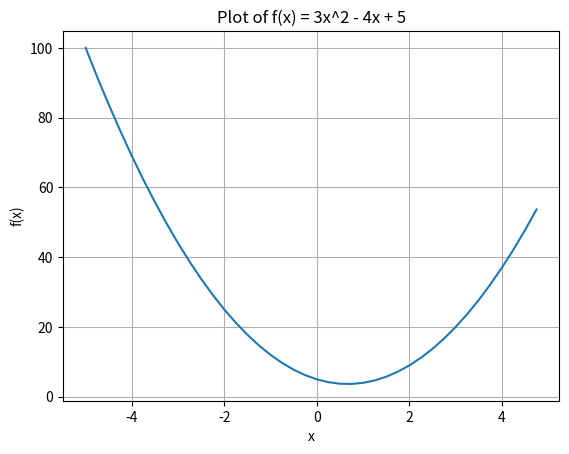

This chart was generated by the following Python code:
import math
import numpy as np
import matplotlib.pyplot as plt

def f(x):
    return 3 * x**2 - 4 * x + 5

xs = np.arange(-5, 5, 0.25)  # Fixed typo here
ys = f(xs)

plt.plot(xs, ys)
plt.title("Plot of f(x) = 3x^2 - 4x + 5")
plt.xlabel("x")
plt.ylabel("f(x)")
plt.grid(True)
plt.show()


